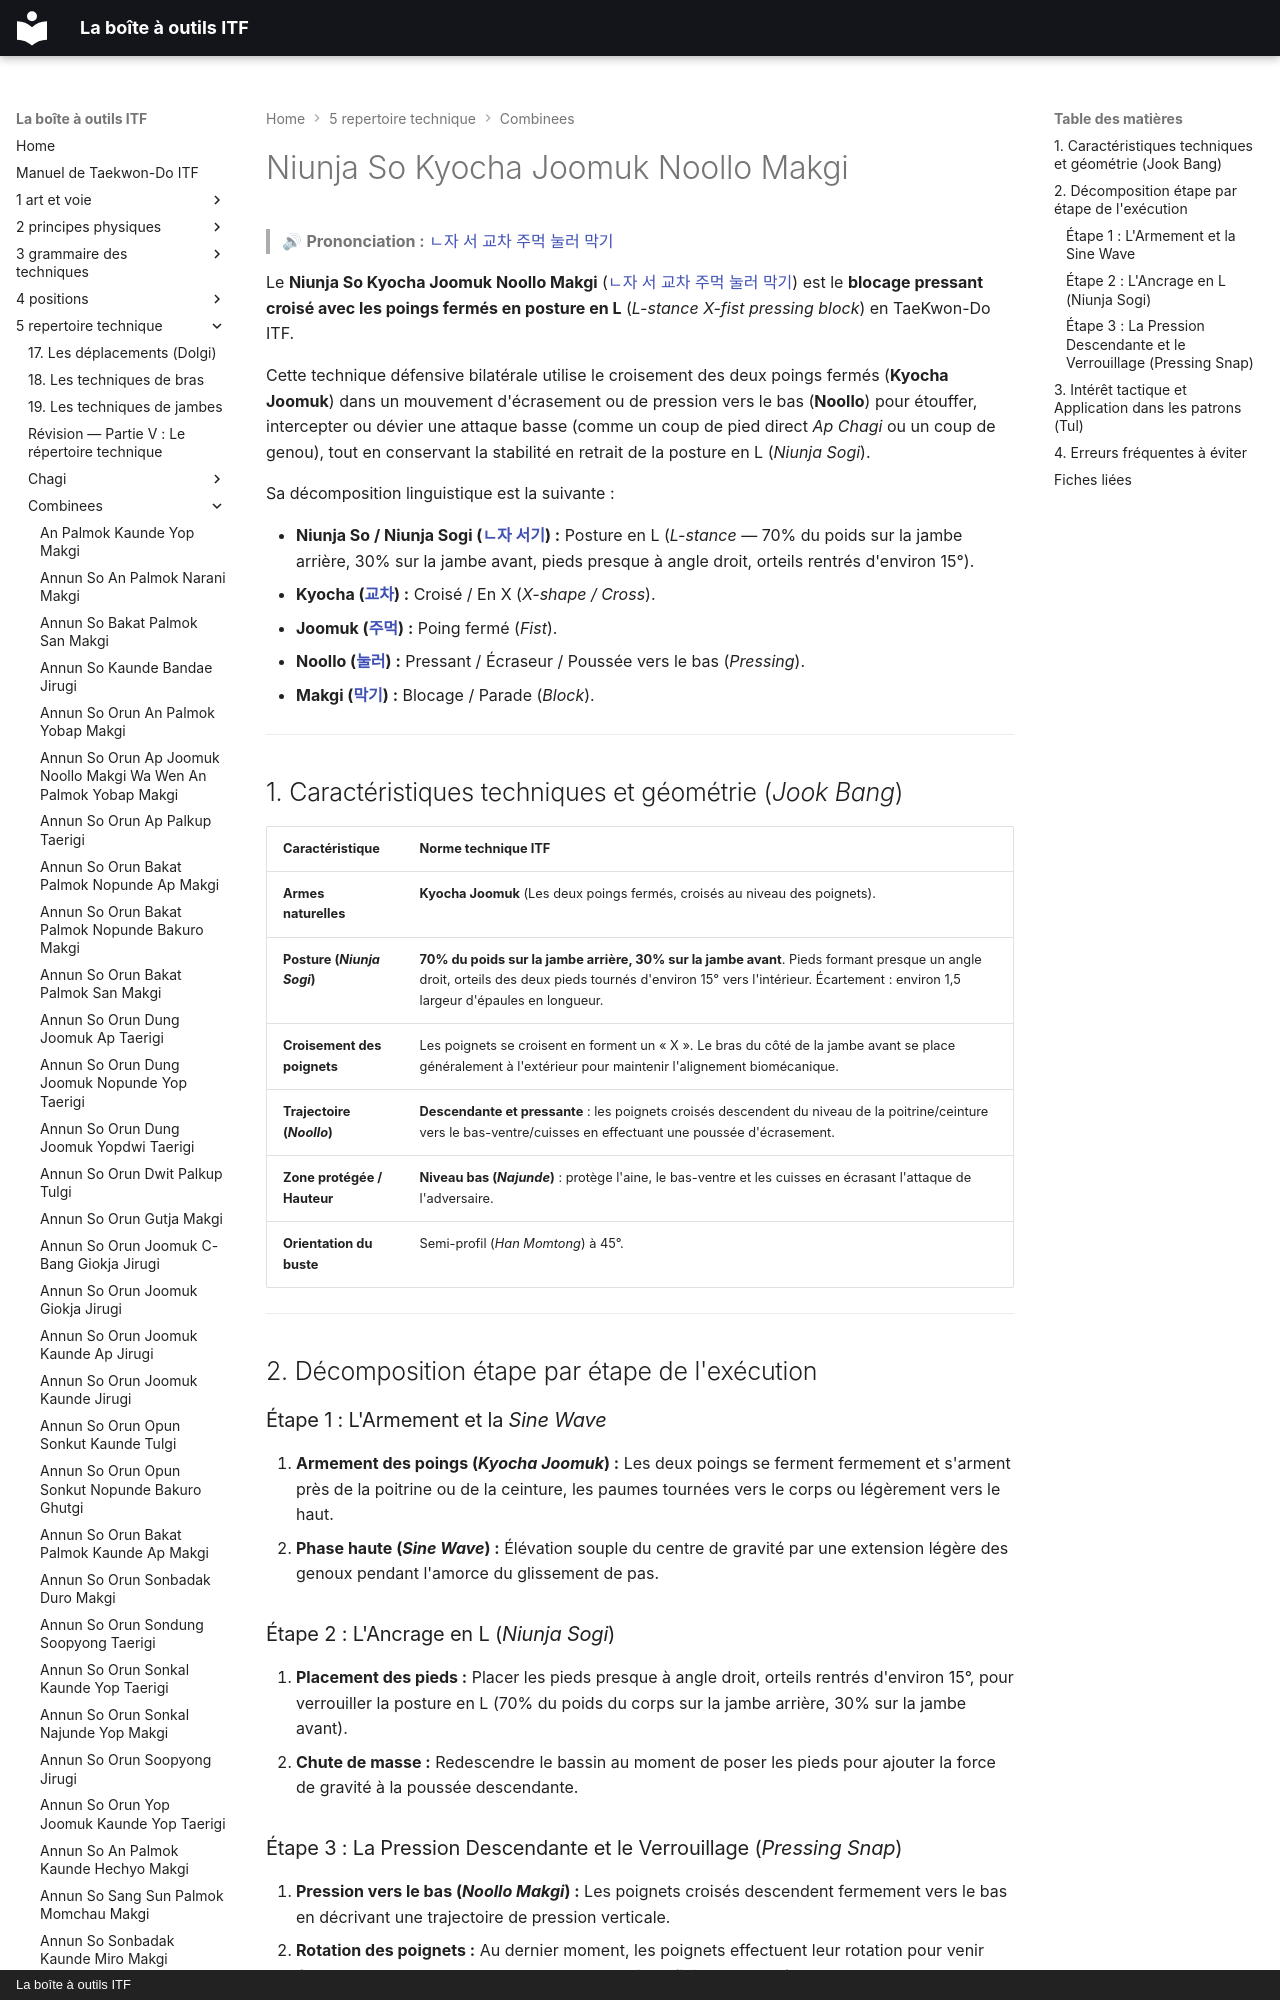

repository: yvmori1/La-boite-outils-ITF · page: 5-repertoire-technique/combinees/Niunja-So-Kyocha-Joomuk-Noollo-Makgi/index.html · generator: mkdocs · copyright: La boîte à outils ITF

# Niunja So Kyocha Joomuk Noollo Makgi

> 🔊 **Prononciation :** [ㄴ자 서 교차 주먹 눌러 막기](../../audio/Techniques/Niunja-So-Kyocha-Joomuk-Noollo-Makgi.m4a)

Le **Niunja So Kyocha Joomuk Noollo Makgi** ([ㄴ자 서 교차 주먹 눌러 막기](../../audio/Techniques/Niunja-So-Kyocha-Joomuk-Noollo-Makgi.m4a)) est le **blocage pressant croisé avec les poings fermés en posture en L** (*L-stance X-fist pressing block*) en TaeKwon-Do ITF.

Cette technique défensive bilatérale utilise le croisement des deux poings fermés (**Kyocha Joomuk**) dans un mouvement d'écrasement ou de pression vers le bas (**Noollo**) pour étouffer, intercepter ou dévier une attaque basse (comme un coup de pied direct *Ap Chagi* ou un coup de genou), tout en conservant la stabilité en retrait de la posture en L (*Niunja Sogi*).

Sa décomposition linguistique est la suivante :
